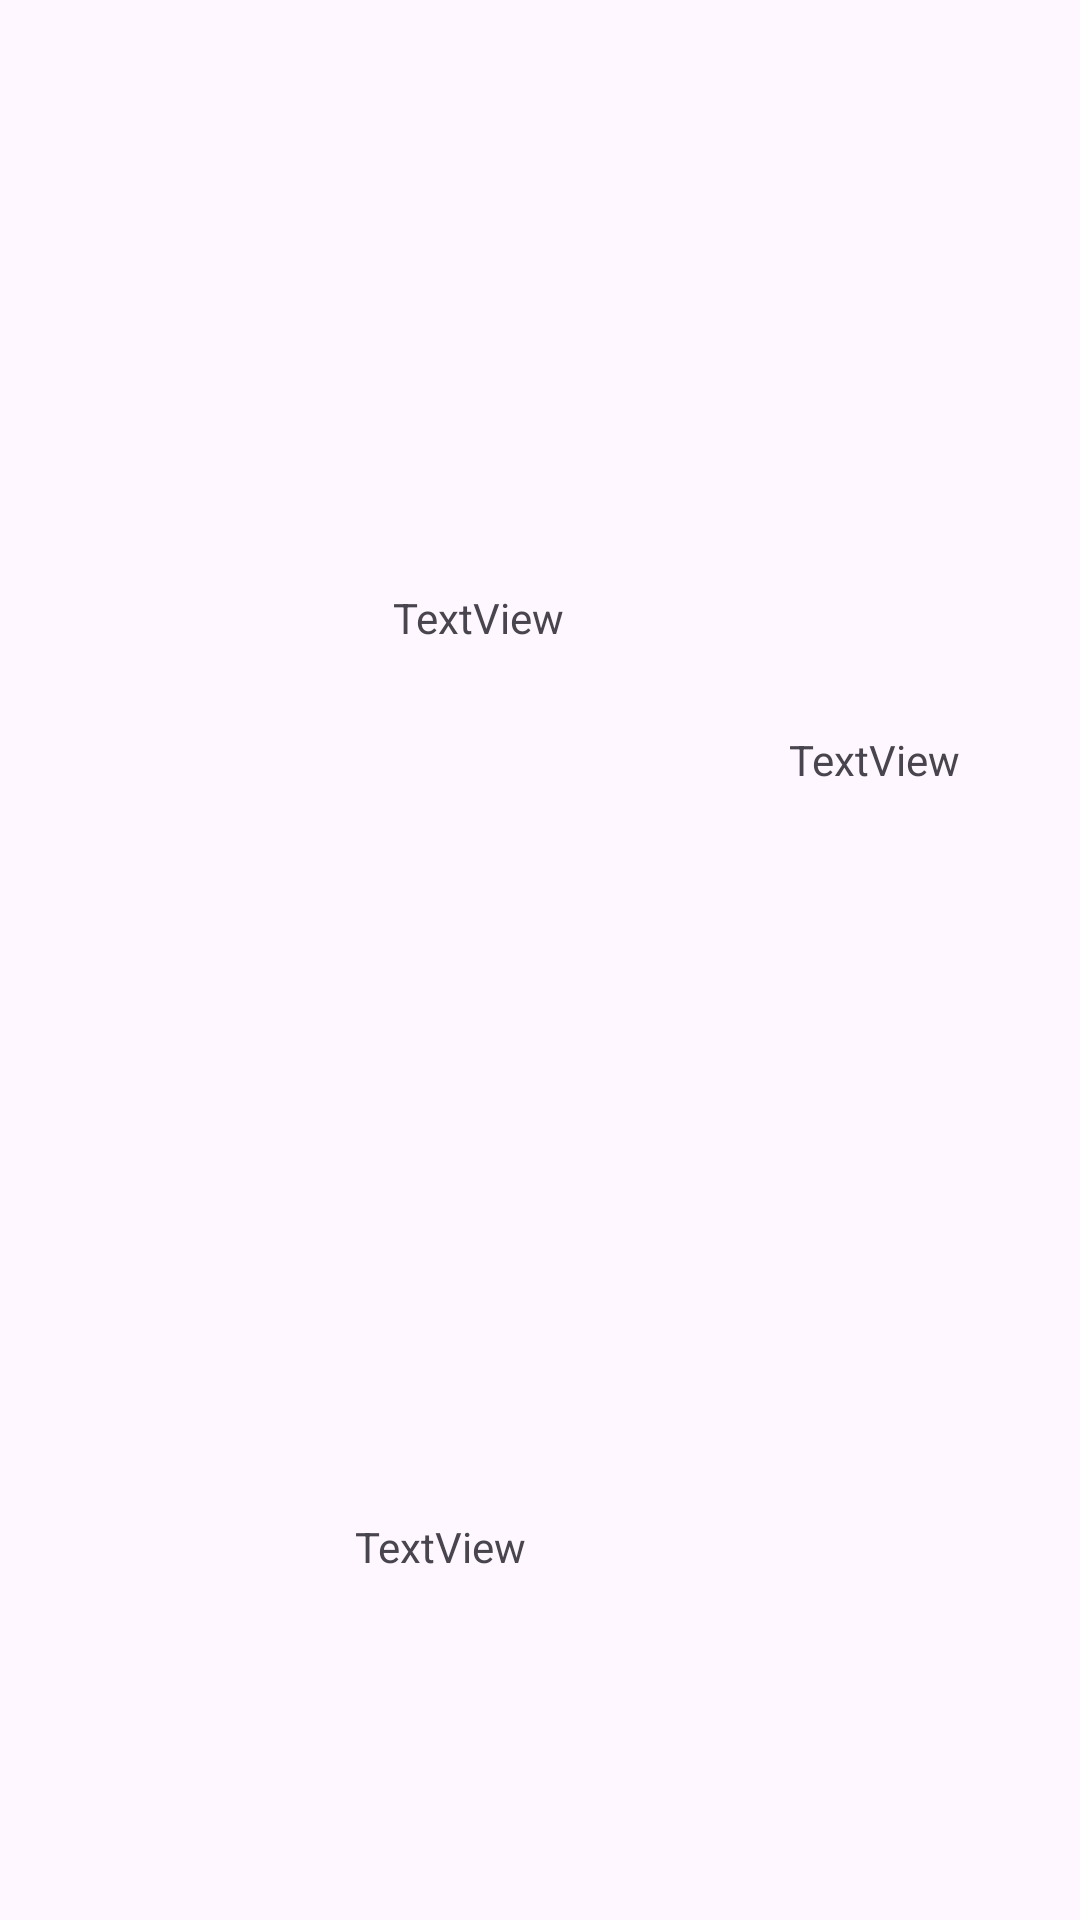

Write the Android layout XML for this screen, with the resource values it uses.
<!-- AndroidManifest.xml: application theme Theme.Assignment1_200358108 -->
<!-- res/layout/movie_layout.xml -->
<?xml version="1.0" encoding="utf-8"?>
<androidx.constraintlayout.widget.ConstraintLayout xmlns:android="http://schemas.android.com/apk/res/android"
    xmlns:app="http://schemas.android.com/apk/res-auto"
    xmlns:tools="http://schemas.android.com/tools"
    android:layout_width="match_parent"
    android:layout_height="wrap_content">

    <ImageView
        android:id="@+id/posterImageView"
        android:layout_width="119dp"
        android:layout_height="146dp"
        app:layout_constraintBottom_toBottomOf="parent"
        app:layout_constraintEnd_toEndOf="parent"
        app:layout_constraintHorizontal_bias="0.054"
        app:layout_constraintStart_toStartOf="parent"
        app:layout_constraintTop_toTopOf="parent"
        app:layout_constraintVertical_bias="1.0"
        app:srcCompat="@drawable/ic_launcher_background" />

    <TextView
        android:id="@+id/titleTextView"
        android:layout_width="92dp"
        android:layout_height="40dp"
        android:text="TextView"
        app:layout_constraintBottom_toTopOf="@+id/plotTextView"
        app:layout_constraintEnd_toEndOf="parent"
        app:layout_constraintHorizontal_bias="0.489"
        app:layout_constraintStart_toStartOf="parent"
        app:layout_constraintTop_toTopOf="parent"
        app:layout_constraintVertical_bias="0.421" />

    <TextView
        android:id="@+id/plotTextView"
        android:layout_width="200dp"
        android:layout_height="42dp"
        android:text="TextView"
        app:layout_constraintBottom_toBottomOf="parent"
        app:layout_constraintEnd_toEndOf="parent"
        app:layout_constraintHorizontal_bias="0.739"
        app:layout_constraintStart_toStartOf="parent"
        app:layout_constraintTop_toTopOf="parent"
        app:layout_constraintVertical_bias="0.846" />

    <TextView
        android:id="@+id/imdbIdTextView"
        android:layout_width="wrap_content"
        android:layout_height="wrap_content"
        android:text="TextView"
        app:layout_constraintBottom_toTopOf="@+id/plotTextView"
        app:layout_constraintEnd_toEndOf="parent"
        app:layout_constraintStart_toEndOf="@+id/titleTextView"
        app:layout_constraintTop_toTopOf="parent" />
</androidx.constraintlayout.widget.ConstraintLayout>
<!-- resources referenced by this layout -->
<resources>
  <style name="Theme.Assignment1_200358108" parent="Base.Theme.Assignment1_200358108" />
  <style name="Base.Theme.Assignment1_200358108" parent="Theme.Material3.DayNight.NoActionBar">
          
          
      </style>
</resources>
